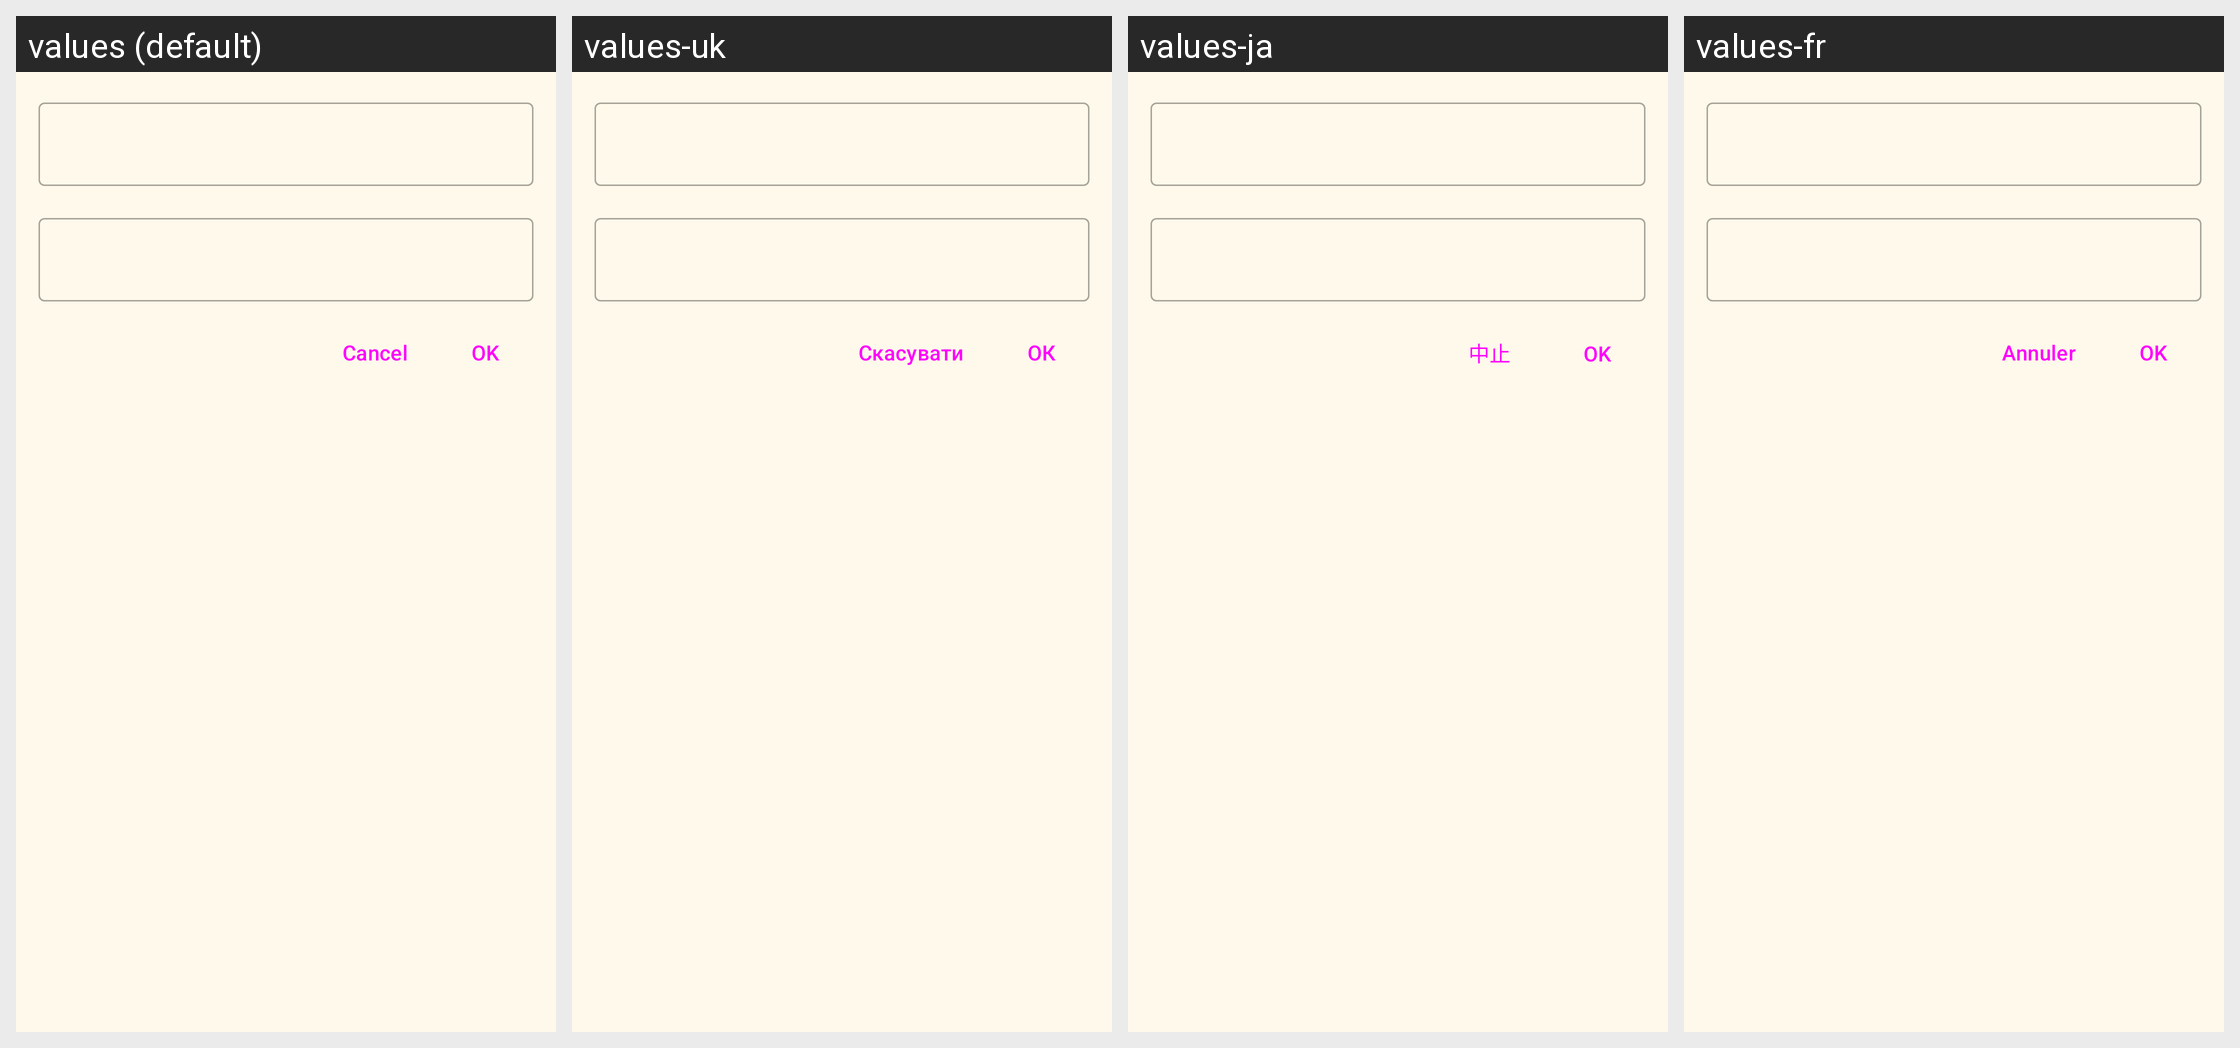

Locale-by-locale string values for the Android screen shown in this grid:
Android screen res/layout/dialog_edit.xml rendered under 4 locales, left to right: values (default), values-uk, values-ja, values-fr. Device: Nexus 5 (rendered at 1080×1920; each locale shown at half size, 540×960, under a caption strip naming it); theme AppTheme.
Other locales in the repository, not shown: values-ar, values-cs, values-de, values-el, values-es, values-et, values-fa, values-he, values-hu, values-id, values-it, values-nl, values-pl, values-pt, values-ro, values-ru, values-sh, values-sr, values-sv, values-tr, values-vi, values-zh, values-zh-rTW.
Strings drawn on this screen, with the default value and each locale's value (text and hints the layout hard-codes, and strings that could not be matched under every locale, appear in the picture but are not listed):

app_cancel
  values: Cancel
  values-uk: Скасувати
  values-ja: 中止
  values-fr: Annuler

app_ok
  values: OK
  values-uk: ОК
  values-ja: OK
  values-fr: OK
